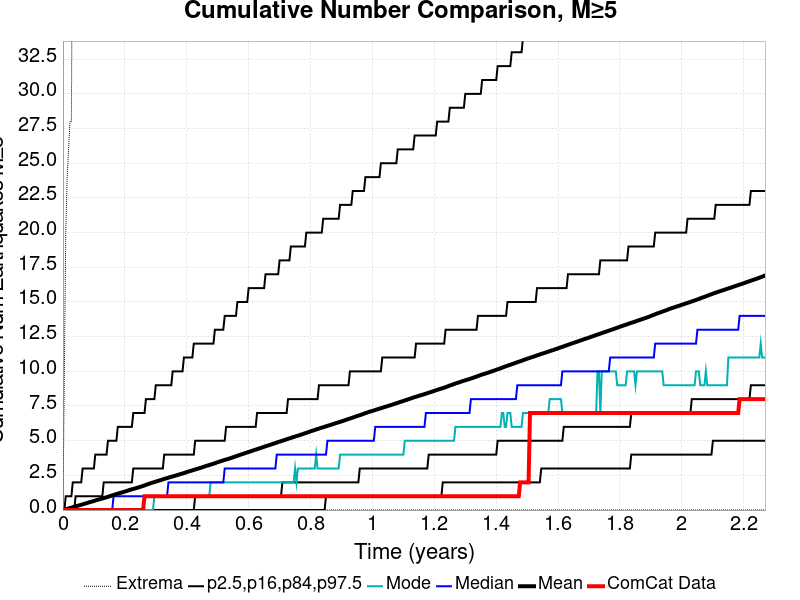

Values plotted in this chart, from the file beside it:
Time (years), ComCat Data, Simulation Mean, Simulation Median, Simulation Mode, Simulation Minimum, Simulation Maximum, 2.5 %-ile, 16 %-ile, 84 %-ile, 97.5 %-ile
0.0, 0.0, 0.0, 0.0, 0.0, 0.0, 0.0, 0.0, 0.0, 0.0, 0.0
0.004547, 0.0, 0.0259, 0.0, 0.0, 0.0, 10.0, 0.0, 0.0, 0.0, 0.0
0.009094, 0.0, 0.0574, 0.0, 0.0, 0.0, 20.0, 0.0, 0.0, 0.0, 1.0
0.01364, 0.0, 0.085, 0.0, 0.0, 0.0, 24.0, 0.0, 0.0, 0.0, 1.0
0.01819, 0.0, 0.1127, 0.0, 0.0, 0.0, 26.0, 0.0, 0.0, 0.0, 1.0
0.02273, 0.0, 0.1429, 0.0, 0.0, 0.0, 28.0, 0.0, 0.0, 0.0, 1.0
0.02728, 0.0, 0.1711, 0.0, 0.0, 0.0, 28.0, 0.0, 0.0, 0.0, 1.0
0.03183, 0.0, 0.2026, 0.0, 0.0, 0.0, 48.0, 0.0, 0.0, 0.0, 2.0
0.03637, 0.0, 0.2351, 0.0, 0.0, 0.0, 55.0, 0.0, 0.0, 0.0, 2.0
0.04092, 0.0, 0.2665, 0.0, 0.0, 0.0, 58.0, 0.0, 0.0, 1.0, 2.0
0.04547, 0.0, 0.2956, 0.0, 0.0, 0.0, 58.0, 0.0, 0.0, 1.0, 2.0
0.05001, 0.0, 0.3223, 0.0, 0.0, 0.0, 60.0, 0.0, 0.0, 1.0, 2.0
0.05456, 0.0, 0.3522, 0.0, 0.0, 0.0, 61.0, 0.0, 0.0, 1.0, 2.0
0.05911, 0.0, 0.3798, 0.0, 0.0, 0.0, 63.0, 0.0, 0.0, 1.0, 2.0
0.06365, 0.0, 0.413, 0.0, 0.0, 0.0, 64.0, 0.0, 0.0, 1.0, 3.0
0.0682, 0.0, 0.4441, 0.0, 0.0, 0.0, 64.0, 0.0, 0.0, 1.0, 3.0
0.07275, 0.0, 0.4723, 0.0, 0.0, 0.0, 64.0, 0.0, 0.0, 1.0, 3.0
0.07729, 0.0, 0.5041, 0.0, 0.0, 0.0, 65.0, 0.0, 0.0, 1.0, 3.0
0.08184, 0.0, 0.537, 0.0, 0.0, 0.0, 65.0, 0.0, 0.0, 1.0, 3.0
0.08639, 0.0, 0.5695, 0.0, 0.0, 0.0, 73.0, 0.0, 0.0, 1.0, 3.0
0.09094, 0.0, 0.5948, 0.0, 0.0, 0.0, 76.0, 0.0, 0.0, 1.0, 3.0
0.09548, 0.0, 0.6224, 0.0, 0.0, 0.0, 78.0, 0.0, 0.0, 1.0, 3.0
0.1, 0.0, 0.6518, 0.0, 0.0, 0.0, 81.0, 0.0, 0.0, 1.0, 3.0
0.1046, 0.0, 0.6871, 0.0, 0.0, 0.0, 82.0, 0.0, 0.0, 1.0, 4.0
0.1091, 0.0, 0.7201, 0.0, 0.0, 0.0, 85.0, 0.0, 0.0, 1.0, 4.0
0.1137, 0.0, 0.7473, 0.0, 0.0, 0.0, 88.0, 0.0, 0.0, 1.0, 4.0
0.1182, 0.0, 0.7746, 0.0, 0.0, 0.0, 89.0, 0.0, 0.0, 1.0, 4.0
0.1228, 0.0, 0.8033, 0.0, 0.0, 0.0, 92.0, 0.0, 0.0, 1.0, 4.0
0.1273, 0.0, 0.8335, 0.0, 0.0, 0.0, 93.0, 0.0, 0.0, 1.0, 4.0
0.1319, 0.0, 0.865, 0.0, 0.0, 0.0, 96.0, 0.0, 0.0, 2.0, 4.0
0.1364, 0.0, 0.8928, 0.0, 0.0, 0.0, 96.0, 0.0, 0.0, 2.0, 4.0
0.1409, 0.0, 0.9208, 0.0, 0.0, 0.0, 97.0, 0.0, 0.0, 2.0, 4.0
0.1455, 0.0, 0.9552, 0.0, 0.0, 0.0, 98.0, 0.0, 0.0, 2.0, 5.0
0.15, 0.0, 0.9891, 0.0, 0.0, 0.0, 99.0, 0.0, 0.0, 2.0, 5.0
0.1546, 0.0, 1.024, 0.0, 0.0, 0.0, 100.0, 0.0, 0.0, 2.0, 5.0
0.1591, 0.0, 1.054, 0.0, 0.0, 0.0, 100.0, 0.0, 0.0, 2.0, 5.0
0.1637, 0.0, 1.085, 1.0, 0.0, 0.0, 101.0, 0.0, 0.0, 2.0, 5.0
0.1682, 0.0, 1.118, 1.0, 0.0, 0.0, 102.0, 0.0, 0.0, 2.0, 5.0
0.1728, 0.0, 1.154, 1.0, 0.0, 0.0, 106.0, 0.0, 0.0, 2.0, 5.0
0.1773, 0.0, 1.185, 1.0, 0.0, 0.0, 107.0, 0.0, 0.0, 2.0, 6.0
0.1819, 0.0, 1.215, 1.0, 0.0, 0.0, 108.0, 0.0, 0.0, 2.0, 6.0
0.1864, 0.0, 1.243, 1.0, 0.0, 0.0, 109.0, 0.0, 0.0, 2.0, 6.0
0.191, 0.0, 1.269, 1.0, 0.0, 0.0, 109.0, 0.0, 0.0, 2.0, 6.0
0.1955, 0.0, 1.301, 1.0, 0.0, 0.0, 109.0, 0.0, 0.0, 2.0, 6.0
0.2001, 0.0, 1.335, 1.0, 0.0, 0.0, 111.0, 0.0, 0.0, 2.0, 6.0
0.2046, 0.0, 1.365, 1.0, 0.0, 0.0, 112.0, 0.0, 0.0, 2.0, 6.0
0.2092, 0.0, 1.397, 1.0, 0.0, 0.0, 112.0, 0.0, 0.0, 2.0, 6.0
0.2137, 0.0, 1.434, 1.0, 0.0, 0.0, 113.0, 0.0, 0.0, 2.0, 6.0
0.2182, 0.0, 1.468, 1.0, 0.0, 0.0, 114.0, 0.0, 0.0, 2.0, 6.0
0.2228, 0.0, 1.498, 1.0, 0.0, 0.0, 114.0, 0.0, 0.0, 2.0, 6.0
0.2273, 0.0, 1.522, 1.0, 0.0, 0.0, 115.0, 0.0, 0.0, 3.0, 7.0
0.2319, 0.0, 1.55, 1.0, 0.0, 0.0, 116.0, 0.0, 0.0, 3.0, 7.0
0.2364, 0.0, 1.579, 1.0, 0.0, 0.0, 118.0, 0.0, 0.0, 3.0, 7.0
0.241, 0.0, 1.611, 1.0, 0.0, 0.0, 118.0, 0.0, 0.0, 3.0, 7.0
0.2455, 0.0, 1.646, 1.0, 0.0, 0.0, 118.0, 0.0, 0.0, 3.0, 7.0
0.2501, 0.0, 1.675, 1.0, 0.0, 0.0, 118.0, 0.0, 0.0, 3.0, 7.0
0.2546, 0.0, 1.707, 1.0, 0.0, 0.0, 118.0, 0.0, 0.0, 3.0, 7.0
0.2592, 0.0, 1.739, 1.0, 0.0, 0.0, 118.0, 0.0, 0.0, 3.0, 7.0
0.2637, 1.0, 1.777, 1.0, 0.0, 0.0, 118.0, 0.0, 0.0, 3.0, 7.0
0.2683, 1.0, 1.815, 1.0, 0.0, 0.0, 118.0, 0.0, 0.0, 3.0, 8.0
... 440 more rows
